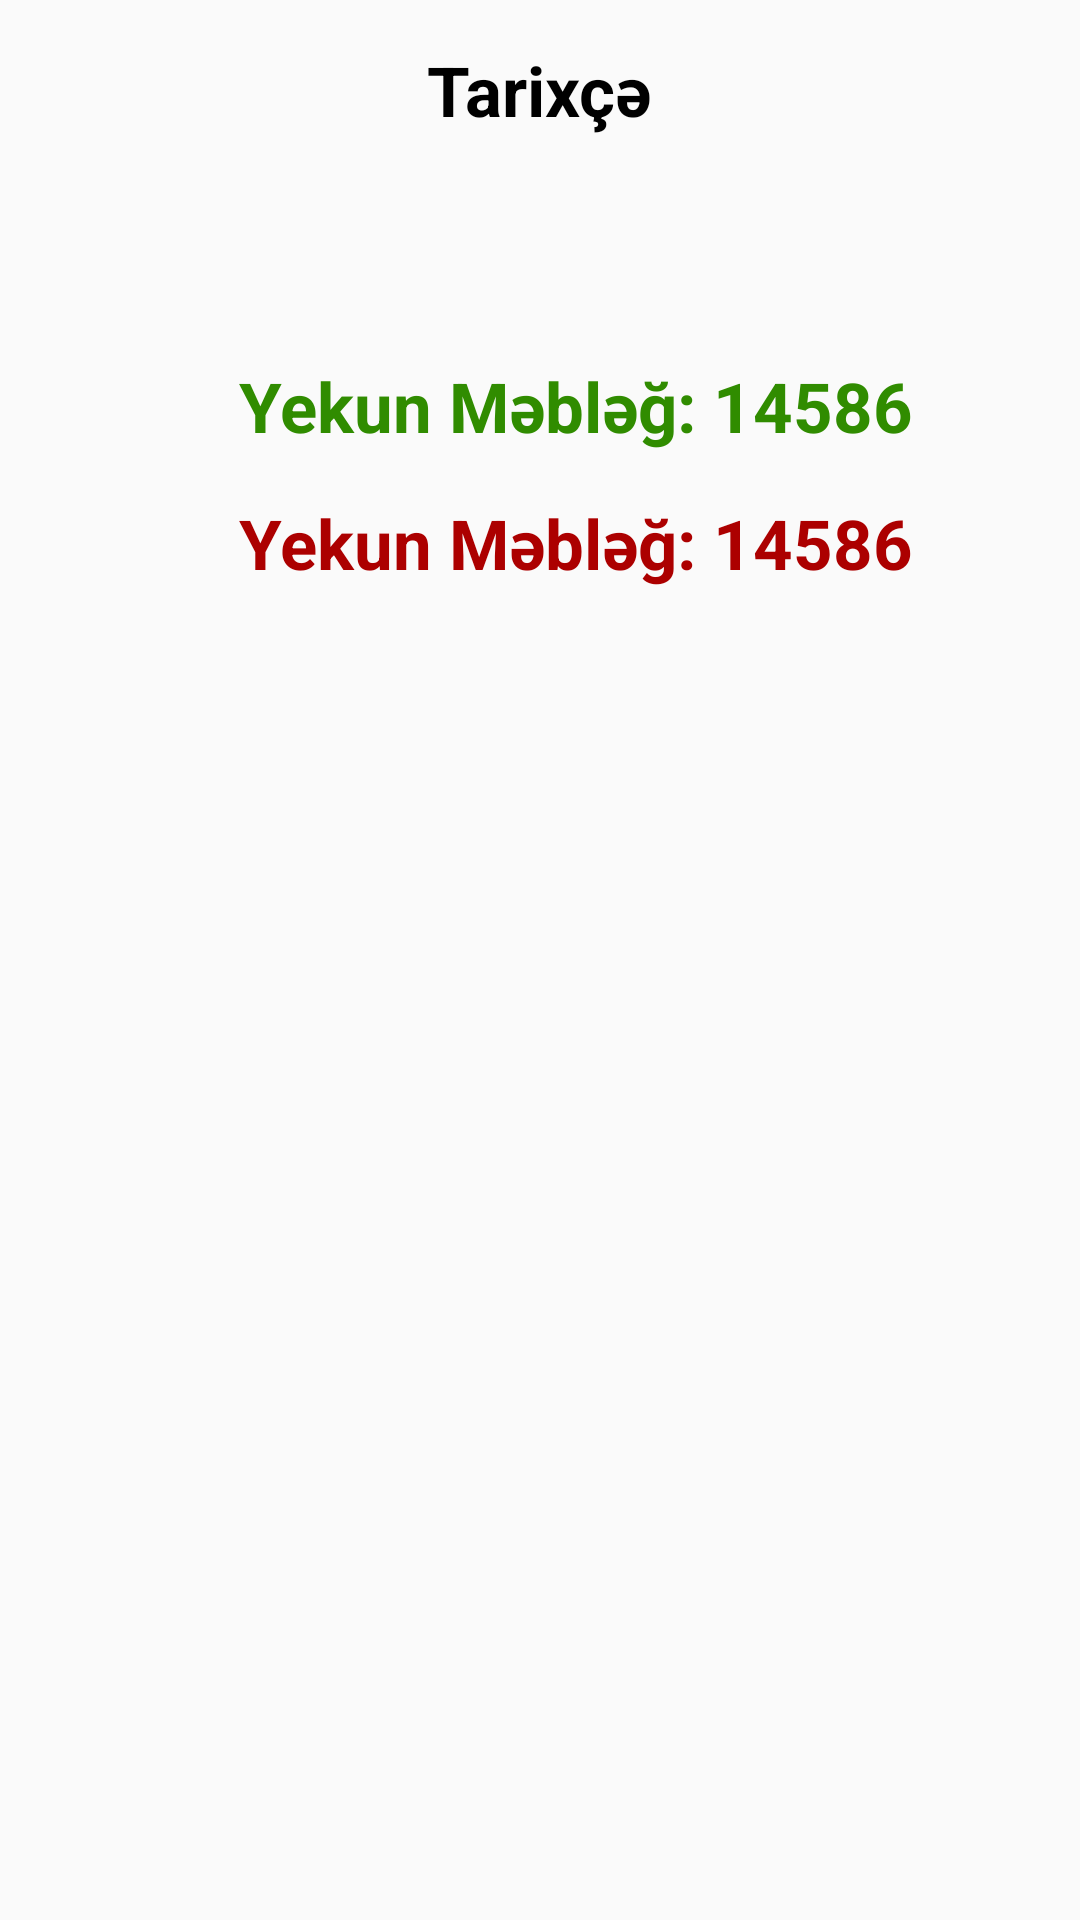

Android layout source for this screen:
<!-- AndroidManifest.xml: application theme Theme.Hesabat -->
<!-- res/layout/activity_history.xml -->
<?xml version="1.0" encoding="utf-8"?>
<ScrollView
    xmlns:android="http://schemas.android.com/apk/res/android"
    android:layout_width="match_parent"
    android:layout_height="match_parent">
    <LinearLayout
        android:layout_width="match_parent"
        android:layout_height="wrap_content"
        android:orientation="vertical">

        <RelativeLayout
            xmlns:app="http://schemas.android.com/apk/res-auto"
            xmlns:tools="http://schemas.android.com/tools"
            android:layout_width="match_parent"
            android:layout_height="match_parent"
            tools:context=".history.HistoryActivity">

            <RelativeLayout
                android:id="@+id/toolBarlayout"
                android:layout_width="match_parent"
                android:layout_height="60dp"
                app:layout_constraintTop_toTopOf="parent"
                android:orientation="vertical">

                <TextView
                    android:layout_width="wrap_content"
                    android:layout_height="wrap_content"
                    android:text="Tarixçə"
                    android:textSize="23sp"
                    android:layout_marginStart="15dp"
                    android:textColor="@color/black"
                    android:textStyle="bold"
                    android:layout_centerVertical="true"
                    android:layout_centerHorizontal="true">
                </TextView>

            </RelativeLayout>

            <androidx.recyclerview.widget.RecyclerView
                android:id="@+id/historyList"
                android:layout_width="match_parent"
                android:layout_height="wrap_content"
                android:layout_below="@+id/toolBarlayout"
                android:layout_marginTop="20dp">

            </androidx.recyclerview.widget.RecyclerView>


            <LinearLayout
                android:id="@+id/finalLayout"
                android:layout_width="match_parent"
                android:layout_height="wrap_content"
                android:layout_marginTop="40dp"
                android:layout_below="@+id/historyList"
                app:layout_constraintTop_toTopOf="parent"
                android:orientation="vertical">

                <TextView
                    android:id="@+id/finalValuePlus"
                    android:layout_width="wrap_content"
                    android:layout_height="wrap_content"
                    android:layout_gravity="center_horizontal"
                    android:layout_marginStart="15dp"
                    android:text="Yekun Məbləğ: 14586 "
                    android:textColor="@color/green"
                    android:textSize="23sp"
                    android:textStyle="bold">
                </TextView>

                <TextView
                    android:id="@+id/finalValueMinus"
                    android:layout_width="wrap_content"
                    android:layout_height="wrap_content"
                    android:layout_gravity="center_horizontal"
                    android:layout_marginStart="15dp"
                    android:layout_marginTop="15dp"
                    android:text="Yekun Məbləğ: 14586 "
                    android:textColor="@color/red"
                    android:textSize="23sp"
                    android:textStyle="bold">
                </TextView>

            </LinearLayout>


        </RelativeLayout>
    </LinearLayout>
</ScrollView>
<!-- resources referenced by this layout -->
<resources>
  <color name="black">#FF000000</color>
  <color name="green">#308C00</color>
  <color name="red">#AC0000</color>
  <style name="Theme.Hesabat" parent="Theme.AppCompat.Light.NoActionBar">
          
          <item name="colorPrimary">@color/purple_500</item>
          <item name="colorPrimaryVariant">@color/purple_700</item>
          <item name="colorOnPrimary">@color/white</item>
          
          <item name="colorSecondary">@color/teal_200</item>
          <item name="colorSecondaryVariant">@color/teal_700</item>
          <item name="colorOnSecondary">@color/black</item>
          
          <item name="android:statusBarColor">#A3A3A3</item>
          
      </style>
  <color name="purple_500">#FF6200EE</color>
  <color name="purple_700">#FF3700B3</color>
  <color name="white">#FFFFFFFF</color>
  <color name="teal_200">#FF03DAC5</color>
  <color name="teal_700">#FF018786</color>
</resources>
